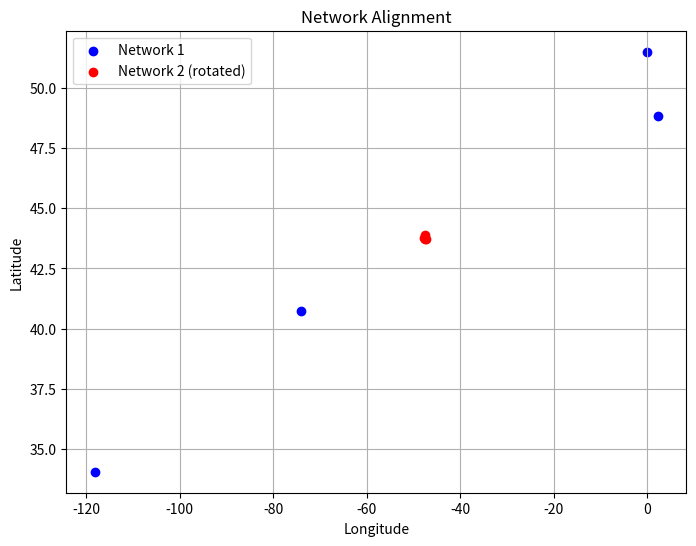

Write the Python code that produced this figure.
import numpy as np
import matplotlib.pyplot as plt
from scipy.spatial import procrustes

# Example coordinates of nodes in network 1 (latitude, longitude)
network1_coords = np.array([
    [40.7128, -74.0060],  # New York City
    [34.0522, -118.2437], # Los Angeles
    [51.5074, -0.1278],   # London
    [48.8566, 2.3522]     # Paris
])

# Generate random coordinates for nodes in network 2
# These could represent arbitrary positions or attributes
np.random.seed(0)  # for reproducibility
network2_coords = np.random.rand(*network1_coords.shape)

# Calculate the centroid of each network
centroid1 = np.mean(network1_coords, axis=0)
centroid2 = np.mean(network2_coords, axis=0)

# Calculate the rotation matrix
H = np.dot((network1_coords - centroid1).T, (network2_coords - centroid2))
U, _, Vt = np.linalg.svd(H)
R = np.dot(U, Vt)

# Rotate network 2
network2_coords_rotated = np.dot((network2_coords - centroid2), R.T) + centroid1

# Plot network 1 and rotated network 2
plt.figure(figsize=(8, 6))
plt.scatter(network1_coords[:, 1], network1_coords[:, 0], c='b', label='Network 1')
plt.scatter(network2_coords_rotated[:, 1], network2_coords_rotated[:, 0], c='r', label='Network 2 (rotated)')
plt.title('Network Alignment')
plt.xlabel('Longitude')
plt.ylabel('Latitude')
plt.legend()
plt.grid(True)
plt.show()
